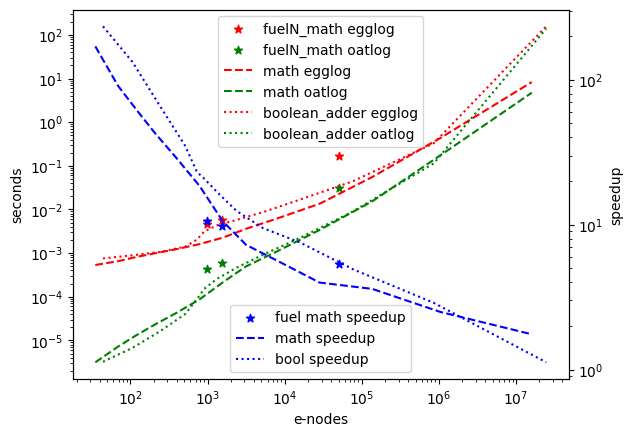

This figure's Python source:
import matplotlib.pyplot as plt
import numpy as np

fixed_enodes=[973, 1516, 50021]
fixed_oatlog=[0.000437952, 0.000596766, 0.031503488]
fixed_egglog=[0.004613917, 0.005864082, 0.168089132]
math_enodes=[35, 69, 118, 208, 389, 784, 1576, 3160, 8113, 28303, 136446, 1047896, 15987528]
math_oatlog=[3.141e-6, 7.197e-6, 1.2975e-5, 2.3122e-5, 4.2043e-5, 8.6517e-5, 0.000214056, 0.000497214, 0.001115472, 0.003386883, 0.015350909, 0.174738665, 4.732847109]
math_egglog=[0.000533712, 0.000653275, 0.00081209, 0.000989971, 0.001223414, 0.001604959, 0.002256985, 0.003606554, 0.006269709, 0.013501082, 0.055338959, 0.436334115, 8.297412627]
bool_enodes=[44, 106, 241, 511, 727, 906, 1332, 2374, 5246, 15778, 77091, 854974, 24610667]
bool_oatlog=[3.232e-6, 6.715e-6, 1.6111e-5, 4.0023e-5, 8.7963e-5, 0.000151966, 0.000259034, 0.000463278, 0.000919643, 0.002234543, 0.009048608, 0.113358567, 140.036530806]
bool_egglog=[0.000755348, 0.000891244, 0.001062673, 0.001401833, 0.002032982, 0.003154532, 0.004338218, 0.005762356, 0.008699894, 0.016842371, 0.044512927, 0.3277195, 157.20419348]

fixed_enodes = np.array(fixed_enodes)
fixed_oatlog = np.array(fixed_oatlog)
fixed_egglog = np.array(fixed_egglog)
math_enodes = np.array(math_enodes)
math_oatlog = np.array(math_oatlog)
math_egglog = np.array(math_egglog)
bool_enodes = np.array(bool_enodes)
bool_oatlog = np.array(bool_oatlog)
bool_egglog = np.array(bool_egglog)

plt.rcParams["font.family"] = "NewComputerModernMath"

fig, ax_time = plt.subplots()
ax_speedup = ax_time.twinx()

ax_time.set_xscale("log")
ax_time.set_xlabel("e-nodes")
ax_time.set_yscale("log")
ax_time.set_ylabel("seconds")
ax_time.scatter(fixed_enodes, fixed_egglog, marker="*", c="red", label = "fuelN_math egglog")
ax_time.scatter(fixed_enodes, fixed_oatlog, marker="*", c="green", label = "fuelN_math oatlog")
ax_time.plot(math_enodes, math_egglog, c="red", label = "math egglog", linestyle="dashed")
ax_time.plot(math_enodes, math_oatlog, c="green", label = "math oatlog", linestyle="dashed")
ax_time.plot(bool_enodes, bool_egglog, c="red", label = "boolean_adder egglog", linestyle="dotted")
ax_time.plot(bool_enodes, bool_oatlog, c="green", label = "boolean_adder oatlog", linestyle="dotted")
ax_time.legend(loc="upper center")

ax_speedup.set_yscale("log")
ax_speedup.set_ylabel("speedup")
ax_speedup.scatter(fixed_enodes, fixed_egglog / fixed_oatlog, marker="*", c="blue", label = "fuel math speedup")
ax_speedup.plot(math_enodes, math_egglog / math_oatlog, c="blue", label = "math speedup",
                linestyle="dashed")
ax_speedup.plot(bool_enodes, bool_egglog / bool_oatlog, c="blue", label = "bool speedup",
                linestyle="dotted")
ax_speedup.legend(loc="lower center")

plt.savefig("benchmarks.svg")
